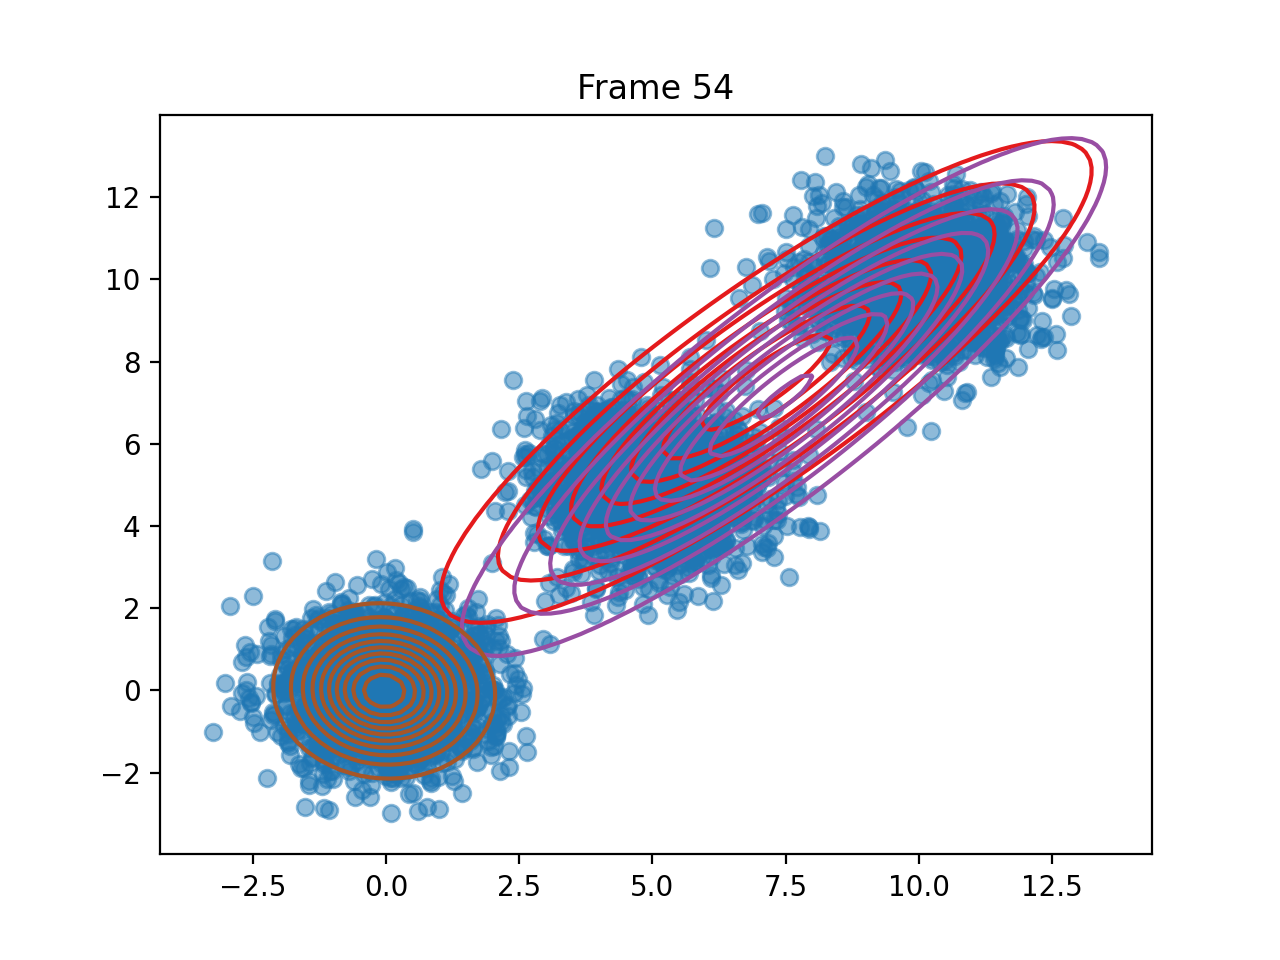

Values plotted in this chart, from the file beside it:
pi, 0.32577627773839085, 0.35841863785939887, 0.3158050844021029
means, [7.137309385963752, 7.503157053502611], [7.47006670993486, 7.135667367211473], [-0.034009614048878534, -0.0147908508442…
covariances, [[8.613854966281675, 7.251317248257895],…, [[7.876205678514198, 7.306306108062727],…, [[0.9028477828008729, -0.040450848847543…
log_likelihoods, -26418, -25020, -24838, -24758, -24718, -24700, -24693, -24691, -24690, -24690, -24690, -24689, -24689, -24689, -24689, -24689, -24689, -24689, -24689, -24689, -24689, -24689, -24689
n_input, [0.3514482075415829, 1.0701502383164274], [0.9784221120280351, 0.5221425459339358], [6.056724911280418, 5.966807104250544], [4.61754760233071, 3.0240367001083803], [12.165521452206557, 11.054620628487319], [-1.3719011429313563, -1.613561397876741…, [5.997059356453642, 6.1273500893554855], [7.943048335268621, 5.724491060381728], [9.240197868012224, 9.289984557108447], [10.165240050064925, 10.012521864329786], [0.37710039390218647, -0.029262813684978…, [-0.6680904536430488, 0.9920423495365228…, [10.002183590837037, 8.624914766832916], [10.544459869527461, 8.905505639165103], [4.614506759087642, 2.9286228206618428], [0.3088330125989638, 1.702214944635238], [-0.7355299425897666, 1.2360931752104374…, [0.22213377163371284, -0.478748621663477…, [-0.24032539815813503, -0.37482080754959…, [10.566540987081655, 9.351530799980862], [1.1792971840638264, 0.06751848141010895…, [11.474482007378256, 10.408610747563918], [0.15041890514357642, 0.3649610024662254…
ticks, 5.897, 11.53, 17.22, 22.86, 28.58, 34.23, 39.94, 45.58, 51.3, 56.96, 62.65, 68.28, 74.02, 79.67, 85.4, 91.1, 96.77, 102.4, 108.1, 113.8, 119.4, 125.1, 130.8
time_line, 5.897, 11.53, 17.22, 22.86, 28.58, 34.23, 39.94, 45.58, 51.3, 56.96, 62.65, 68.28, 74.02, 79.67, 85.4, 91.1, 96.77, 102.4, 108.1, 113.8, 119.4, 125.1, 130.8
